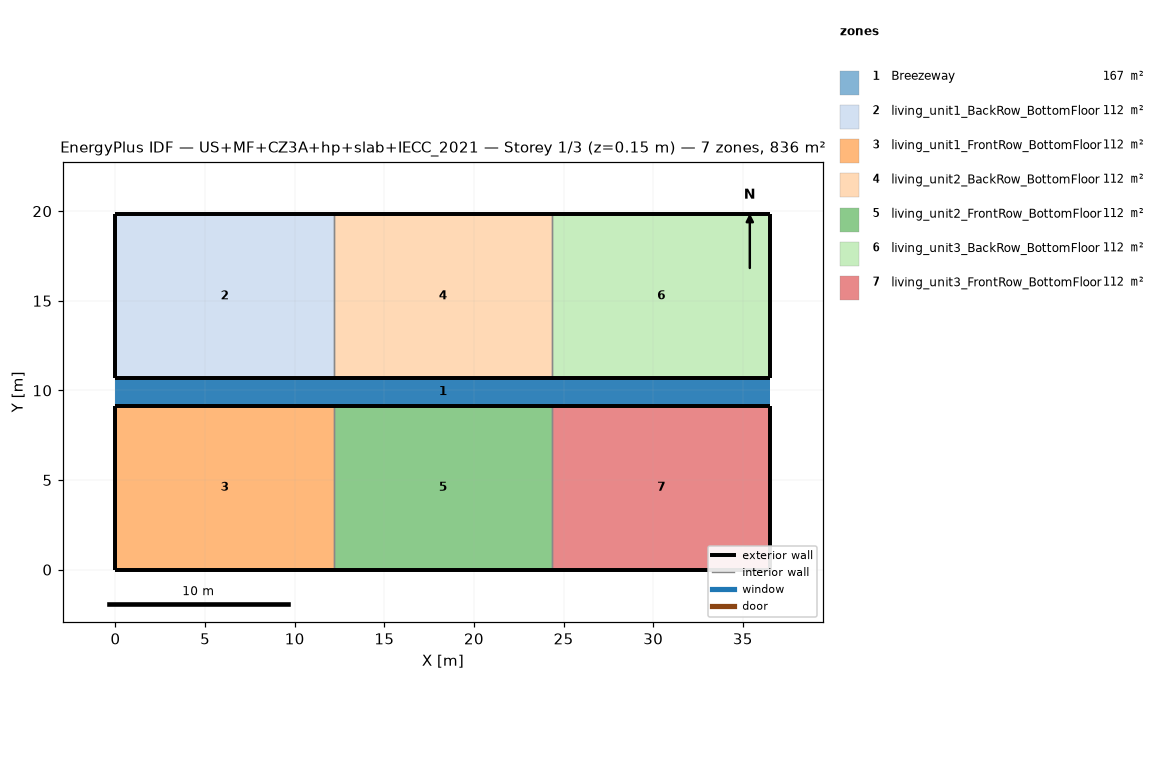
=== STOREY PLAN SPEC (per zone: floor XY polygon, exterior-wall plan segments, windows/doors) ===
zone 1: Breezeway  (167.0 m²)
  floor: (36.54, 9.16) (0.00, 9.16) (0.00, 10.68) (36.54, 10.68)
  floor: (36.54, 9.16) (0.00, 9.16) (0.00, 10.68) (36.54, 10.68)
  floor: (36.54, 9.16) (0.00, 9.16) (0.00, 10.68) (36.54, 10.68)
zone 2: living_unit1_BackRow_BottomFloor  (111.5 m²)
  floor: (12.18, 10.68) (0.00, 10.68) (0.00, 19.84) (12.18, 19.84)
  exterior wall: (0.00, 10.68) – (12.18, 10.68)  [12.2 m]
  exterior wall: (12.18, 19.84) – (0.00, 19.84)  [12.2 m]
  exterior wall: (0.00, 19.84) – (0.00, 10.68)  [9.2 m]
  interior walls: 1
zone 3: living_unit1_FrontRow_BottomFloor  (111.5 m²)
  floor: (12.18, 0.00) (0.00, 0.00) (0.00, 9.16) (12.18, 9.16)
  exterior wall: (0.00, 0.00) – (12.18, 0.00)  [12.2 m]
  exterior wall: (12.18, 9.16) – (0.00, 9.16)  [12.2 m]
  exterior wall: (0.00, 9.16) – (0.00, 0.00)  [9.2 m]
  interior walls: 1
zone 4: living_unit2_BackRow_BottomFloor  (111.5 m²)
  floor: (24.36, 10.68) (12.18, 10.68) (12.18, 19.84) (24.36, 19.84)
  exterior wall: (12.18, 10.68) – (24.36, 10.68)  [12.2 m]
  exterior wall: (24.36, 19.84) – (12.18, 19.84)  [12.2 m]
  interior walls: 2
zone 5: living_unit2_FrontRow_BottomFloor  (111.5 m²)
  floor: (24.36, 0.00) (12.18, 0.00) (12.18, 9.16) (24.36, 9.16)
  exterior wall: (12.18, 0.00) – (24.36, 0.00)  [12.2 m]
  exterior wall: (24.36, 9.16) – (12.18, 9.16)  [12.2 m]
  interior walls: 2
zone 6: living_unit3_BackRow_BottomFloor  (111.5 m²)
  floor: (36.54, 10.68) (24.36, 10.68) (24.36, 19.84) (36.54, 19.84)
  exterior wall: (24.36, 10.68) – (36.54, 10.68)  [12.2 m]
  exterior wall: (36.54, 10.68) – (36.54, 19.84)  [9.2 m]
  exterior wall: (36.54, 19.84) – (24.36, 19.84)  [12.2 m]
  interior walls: 1
zone 7: living_unit3_FrontRow_BottomFloor  (111.5 m²)
  floor: (36.54, 0.00) (24.36, 0.00) (24.36, 9.16) (36.54, 9.16)
  exterior wall: (24.36, 0.00) – (36.54, 0.00)  [12.2 m]
  exterior wall: (36.54, 0.00) – (36.54, 9.16)  [9.2 m]
  exterior wall: (36.54, 9.16) – (24.36, 9.16)  [12.2 m]
  interior walls: 1

=== DERIVED (storey summary) ===
Building: US+MF+CZ3A+hp+slab+IECC_2021
Storey: 1 of 3  (floor level z = 0.15 m)
Storey gross floor area: 836.2 m²
Zones on this storey: 7
  - Breezeway: floor 167.0 m²
  - living_unit1_BackRow_BottomFloor: floor 111.5 m²; exterior wall 33.5 m (86.9 m²); WWR 0.0%
  - living_unit1_FrontRow_BottomFloor: floor 111.5 m²; exterior wall 33.5 m (86.9 m²); WWR 0.0%
  - living_unit2_BackRow_BottomFloor: floor 111.5 m²; exterior wall 24.4 m (63.1 m²); WWR 0.0%
  - living_unit2_FrontRow_BottomFloor: floor 111.5 m²; exterior wall 24.4 m (63.1 m²); WWR 0.0%
  - living_unit3_BackRow_BottomFloor: floor 111.5 m²; exterior wall 33.5 m (86.9 m²); WWR 0.0%
  - living_unit3_FrontRow_BottomFloor: floor 111.5 m²; exterior wall 33.5 m (86.9 m²); WWR 0.0%
Zone adjacency (shared interzone walls):
  - living_unit1_BackRow_BottomFloor ↔ living_unit2_BackRow_BottomFloor
  - living_unit1_FrontRow_BottomFloor ↔ living_unit2_FrontRow_BottomFloor
  - living_unit2_BackRow_BottomFloor ↔ living_unit3_BackRow_BottomFloor
  - living_unit2_FrontRow_BottomFloor ↔ living_unit3_FrontRow_BottomFloor